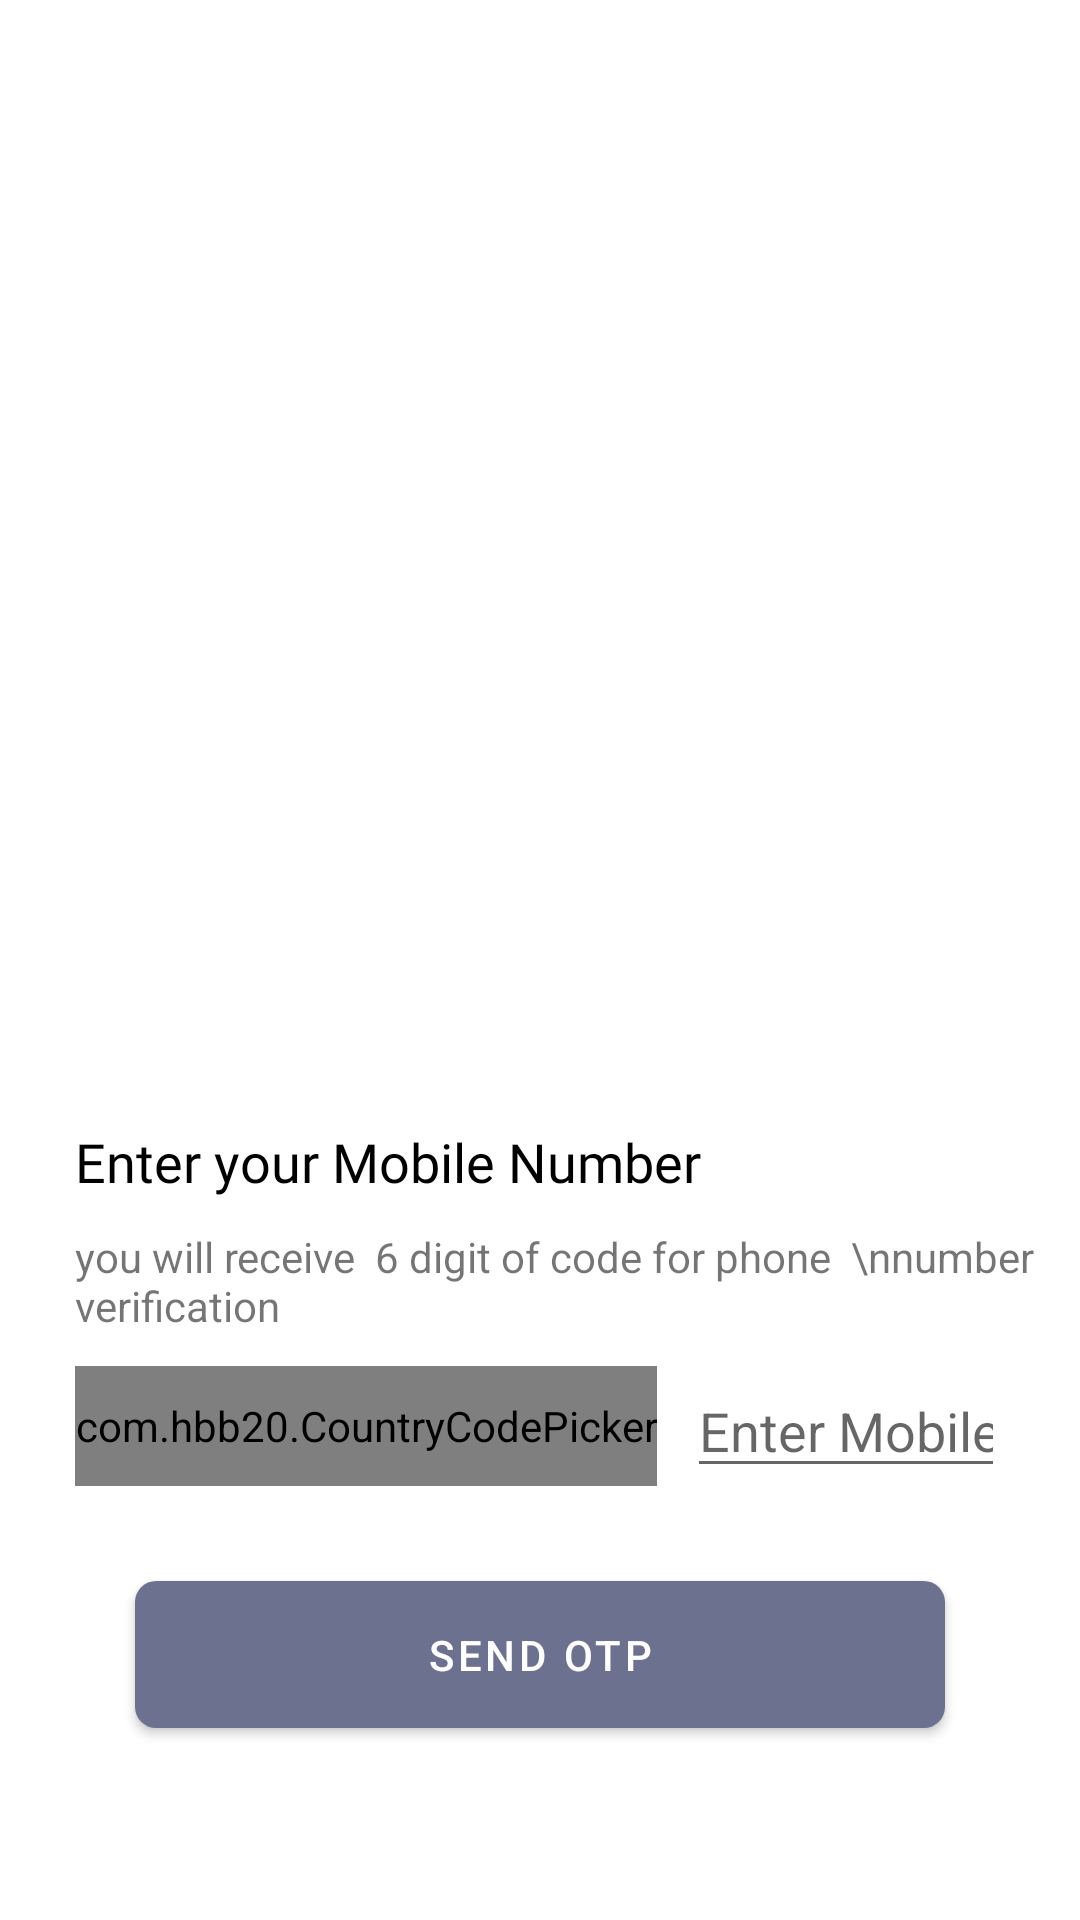

Write the Android layout XML for this screen, with the resource values it uses.
<!-- AndroidManifest.xml: application theme Theme.MobileNoAuthentication -->
<!-- res/layout/activity_signup.xml -->
<?xml version="1.0" encoding="utf-8"?>
<RelativeLayout xmlns:android="http://schemas.android.com/apk/res/android"
    xmlns:app="http://schemas.android.com/apk/res-auto"
    xmlns:tools="http://schemas.android.com/tools"
    android:layout_width="match_parent"
    android:layout_height="match_parent"
    tools:context=".Otp.SignUpActivity">

    <ImageView
        android:id="@+id/imageView"
        android:layout_width="wrap_content"
        android:layout_height="350dp"
        android:layout_alignParentTop="true"
        android:layout_marginHorizontal="50sp"
        android:layout_marginTop="25dp"
        app:srcCompat="@drawable/otpsvg_image" />


    <TextView
        android:id="@+id/text_id"
        android:layout_width="match_parent"
        android:layout_height="wrap_content"
        android:layout_below="@id/imageView"
        android:layout_marginStart="25dp"
        android:fontFamily="@font/avenirltstdheavy"
        android:text="Enter your Mobile Number"
        android:textColor="@color/black"
        android:textSize="18dp" />

    <TextView
        android:id="@+id/taxt_id_2"
        android:layout_width="match_parent"
        android:layout_height="wrap_content"
        android:layout_below="@id/text_id"
        android:layout_marginVertical="10dp"
        android:layout_marginStart="25dp"
        android:text="you will receive  6 digit of code for phone  \nnumber verification" />


    <LinearLayout
        android:id="@+id/layout_phone_number_id"
        android:layout_width="match_parent"
        android:layout_height="wrap_content"
        android:layout_below="@id/taxt_id_2"
        android:layout_marginHorizontal="25dp"
        android:gravity="center"
        android:orientation="horizontal">

        <com.hbb20.CountryCodePicker
            android:id="@+id/ccp_id"
            android:layout_width="wrap_content"
            android:layout_height="40dp"
            android:layout_below="@+id/taxt_id_2"
            android:layout_marginEnd="10dp"
            app:ccpDialog_allowSearch="false"
            app:ccp_showFlag="false"
            app:ccp_showFullName="false"
            app:ccp_showNameCode="false" />

        <EditText
            android:id="@+id/mobile_input_id"
            android:layout_width="match_parent"
            android:layout_height="wrap_content"
            android:hint="Enter Mobile No"
            android:inputType="number"
            />


    </LinearLayout>


    <com.google.android.material.button.MaterialButton
        android:id="@+id/sendOtp_btn_id"
        android:layout_width="match_parent"
        android:layout_height="wrap_content"
        android:layout_below="@+id/layout_phone_number_id"
        android:layout_marginTop="25dp"
        android:paddingVertical="15dp"
        android:layout_marginHorizontal="45dp"
        android:text="Send Otp"
        app:cornerRadius="7dp"
        app:elevation="25dp" />


</RelativeLayout>
<!-- resources referenced by this layout -->
<resources>
  <color name="black">#FF000000</color>
  <style name="Theme.MobileNoAuthentication" parent="Theme.MaterialComponents.DayNight.NoActionBar">
          
          <item name="colorPrimary">@color/purple_500</item>
          <item name="colorPrimaryVariant">@color/black</item>
          <item name="colorOnPrimary">@color/white</item>
          
          <item name="colorSecondary">@color/teal_200</item>
          <item name="colorSecondaryVariant">@color/teal_700</item>
          <item name="colorOnSecondary">@color/black</item>
          
          <item name="android:statusBarColor">?attr/colorPrimaryVariant</item>
          
      </style>
  <color name="purple_500">#6D7190</color>
  <color name="white">#FFFFFFFF</color>
  <color name="teal_200">#FF03DAC5</color>
  <color name="teal_700">#FF018786</color>
</resources>
